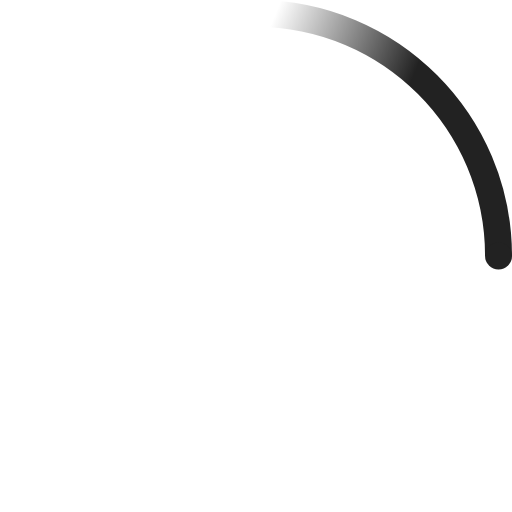
t = 0.00 s
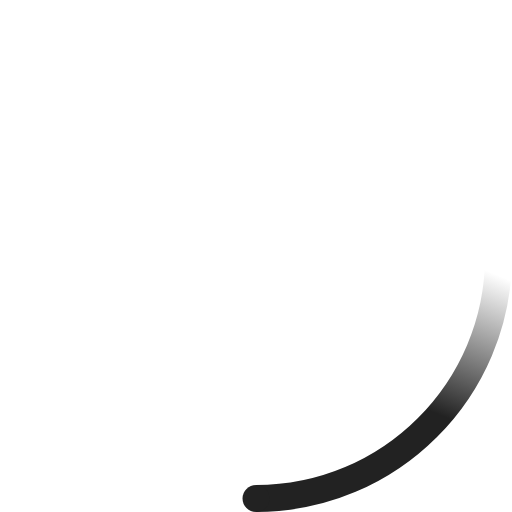
t = 0.23 s
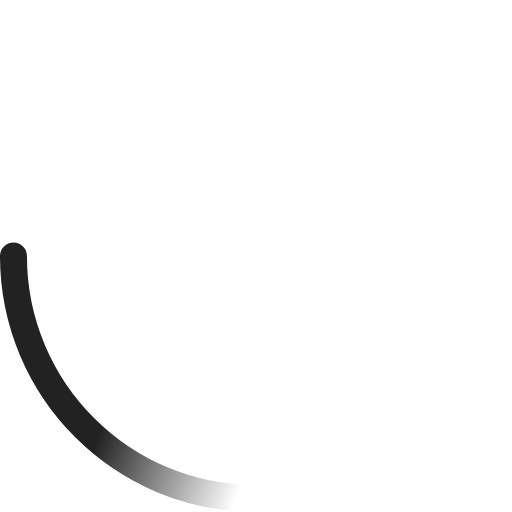
t = 0.45 s
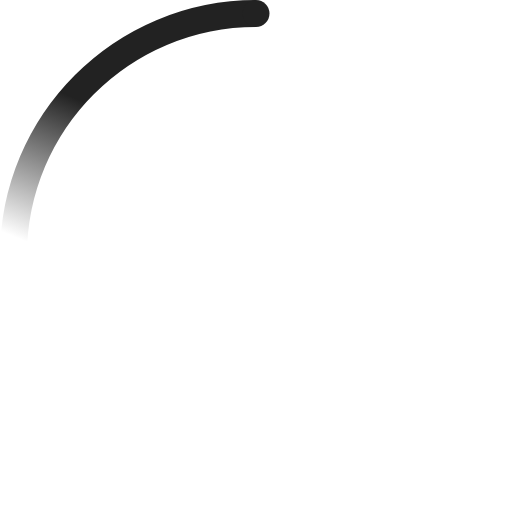
t = 0.68 s

The animated SVG that drew these frames (rendered in a browser with its animation timeline set to each time). Animation: 2 SMIL elements (animateTransform=2); one cycle of 0.90 s, repeats indefinitely.

<!-- By Sam Herbert (@sherb), for everyone. More @ http://goo.gl/7AJzbL -->
<svg width="38" height="38" viewBox="0 0 38 38" xmlns="http://www.w3.org/2000/svg">
  <defs>
    <linearGradient x1="8.042%" y1="0%" x2="65.682%" y2="23.865%" id="a">
      <stop stop-color="#222" stop-opacity="0" offset="0%"/>
      <stop stop-color="#222" stop-opacity=".631" offset="63.146%"/>
      <stop stop-color="#222" offset="100%"/>
    </linearGradient>
  </defs>
  <g fill="none" fill-rule="evenodd">
    <g transform="translate(1 1)">
      <path d="M36 18c0-9.94-8.06-18-18-18" id="Oval-2" stroke="url(#a)" stroke-width="2">
        <animateTransform
          attributeName="transform"
          type="rotate"
          from="0 18 18"
          to="360 18 18"
          dur="0.9s"
          repeatCount="indefinite"/>
      </path>
      <circle fill="#222" cx="36" cy="18" r="1">
        <animateTransform
          attributeName="transform"
          type="rotate"
          from="0 18 18"
          to="360 18 18"
          dur="0.9s"
          repeatCount="indefinite"/>
      </circle>
    </g>
  </g>
</svg>
